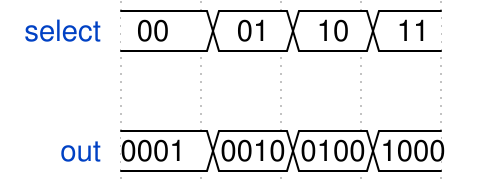

Give the WaveDrom (WaveJSON) description of this timing diagram.

{signal: [
  {name: 'select', wave: '====',data: "00 01 10 11" },
  {},
  {name: 'out', wave: '====',data: "0001 0010 0100 1000 "}
]}
